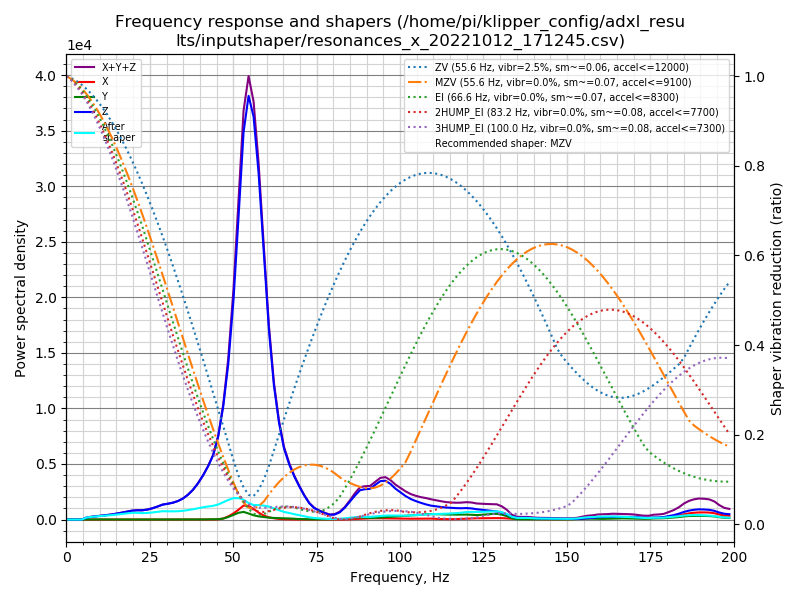

The table this chart was drawn from, first rows:
freq, psd_x, psd_y, psd_z, psd_xyz
0.0, 2.885e+01, 2.419e+01, 5.625e+02, 6.156e+02
1.5, 5.413e+01, 6.750e+01, 3.454e+02, 4.670e+02
3.0, 5.101e+01, 6.864e+01, 4.845e+01, 1.681e+02
4.6, 4.453e+01, 7.804e+01, 3.027e+02, 4.253e+02
6.1, 4.505e+01, 6.781e+01, 1.110e+03, 1.223e+03
7.6, 5.223e+01, 7.252e+01, 1.870e+03, 1.994e+03
9.1, 5.335e+01, 7.952e+01, 2.720e+03, 2.853e+03
10.6, 4.594e+01, 8.095e+01, 3.733e+03, 3.860e+03
12.1, 4.764e+01, 8.051e+01, 4.854e+03, 4.982e+03
13.7, 5.474e+01, 8.368e+01, 6.282e+03, 6.421e+03
15.2, 5.371e+01, 7.241e+01, 8.170e+03, 8.296e+03
16.7, 5.411e+01, 6.601e+01, 1.044e+04, 1.056e+04
18.2, 5.925e+01, 7.086e+01, 1.307e+04, 1.320e+04
19.7, 6.260e+01, 6.271e+01, 1.583e+04, 1.596e+04
21.2, 5.926e+01, 6.963e+01, 1.771e+04, 1.783e+04
22.8, 5.694e+01, 8.057e+01, 1.909e+04, 1.923e+04
24.3, 6.179e+01, 8.136e+01, 2.188e+04, 2.203e+04
25.8, 6.727e+01, 7.886e+01, 2.629e+04, 2.644e+04
27.3, 6.747e+01, 7.497e+01, 3.200e+04, 3.214e+04
28.8, 7.042e+01, 7.120e+01, 3.871e+04, 3.885e+04
30.3, 6.592e+01, 6.345e+01, 4.308e+04, 4.320e+04
31.9, 5.962e+01, 6.801e+01, 4.844e+04, 4.857e+04
33.4, 6.194e+01, 9.035e+01, 5.568e+04, 5.583e+04
34.9, 6.368e+01, 9.860e+01, 6.596e+04, 6.612e+04
36.4, 5.988e+01, 1.126e+02, 8.115e+04, 8.133e+04
37.9, 5.950e+01, 1.510e+02, 1.012e+05, 1.014e+05
39.4, 6.381e+01, 2.368e+02, 1.280e+05, 1.283e+05
41.0, 9.731e+01, 4.444e+02, 1.641e+05, 1.646e+05
42.5, 1.452e+02, 6.667e+02, 2.051e+05, 2.059e+05
44.0, 2.603e+02, 9.193e+02, 2.562e+05, 2.574e+05
45.5, 9.384e+02, 1.449e+03, 3.413e+05, 3.437e+05
47.0, 4.471e+03, 4.111e+03, 4.793e+05, 4.879e+05
48.5, 1.377e+04, 1.103e+04, 6.783e+05, 7.031e+05
50.1, 2.782e+04, 2.130e+04, 9.973e+05, 1.046e+06
51.6, 4.603e+04, 3.151e+04, 1.410e+06, 1.488e+06
53.1, 6.690e+04, 3.651e+04, 1.855e+06, 1.958e+06
54.6, 6.697e+04, 2.984e+04, 2.086e+06, 2.183e+06
56.1, 5.353e+04, 2.173e+04, 2.038e+06, 2.114e+06
57.6, 3.639e+04, 1.650e+04, 1.799e+06, 1.852e+06
59.2, 2.086e+04, 1.321e+04, 1.413e+06, 1.447e+06
60.7, 1.200e+04, 1.072e+04, 1.037e+06, 1.060e+06
62.2, 7.229e+03, 8.810e+03, 7.510e+05, 7.671e+05
63.7, 3.574e+03, 8.177e+03, 5.578e+05, 5.696e+05
65.2, 1.846e+03, 7.953e+03, 4.186e+05, 4.284e+05
66.8, 1.076e+03, 6.583e+03, 3.308e+05, 3.385e+05
68.3, 4.985e+02, 4.824e+03, 2.652e+05, 2.706e+05
69.8, 2.902e+02, 3.379e+03, 2.084e+05, 2.121e+05
71.3, 3.203e+02, 2.226e+03, 1.541e+05, 1.567e+05
72.8, 3.660e+02, 1.412e+03, 1.068e+05, 1.086e+05
74.3, 3.535e+02, 1.223e+03, 7.667e+04, 7.824e+04
75.9, 4.603e+02, 1.193e+03, 5.905e+04, 6.070e+04
77.4, 4.860e+02, 1.328e+03, 4.550e+04, 4.732e+04
78.9, 4.161e+02, 1.825e+03, 3.319e+04, 3.543e+04
80.4, 4.830e+02, 3.038e+03, 3.613e+04, 3.965e+04
81.9, 6.818e+02, 3.896e+03, 5.290e+04, 5.748e+04
83.4, 1.118e+03, 4.359e+03, 8.791e+04, 9.338e+04
85.0, 2.252e+03, 7.537e+03, 1.383e+05, 1.481e+05
86.5, 4.309e+03, 1.414e+04, 1.875e+05, 2.059e+05
88.0, 6.497e+03, 1.756e+04, 2.326e+05, 2.567e+05
89.5, 8.499e+03, 1.584e+04, 2.445e+05, 2.688e+05
... 72 more rows
